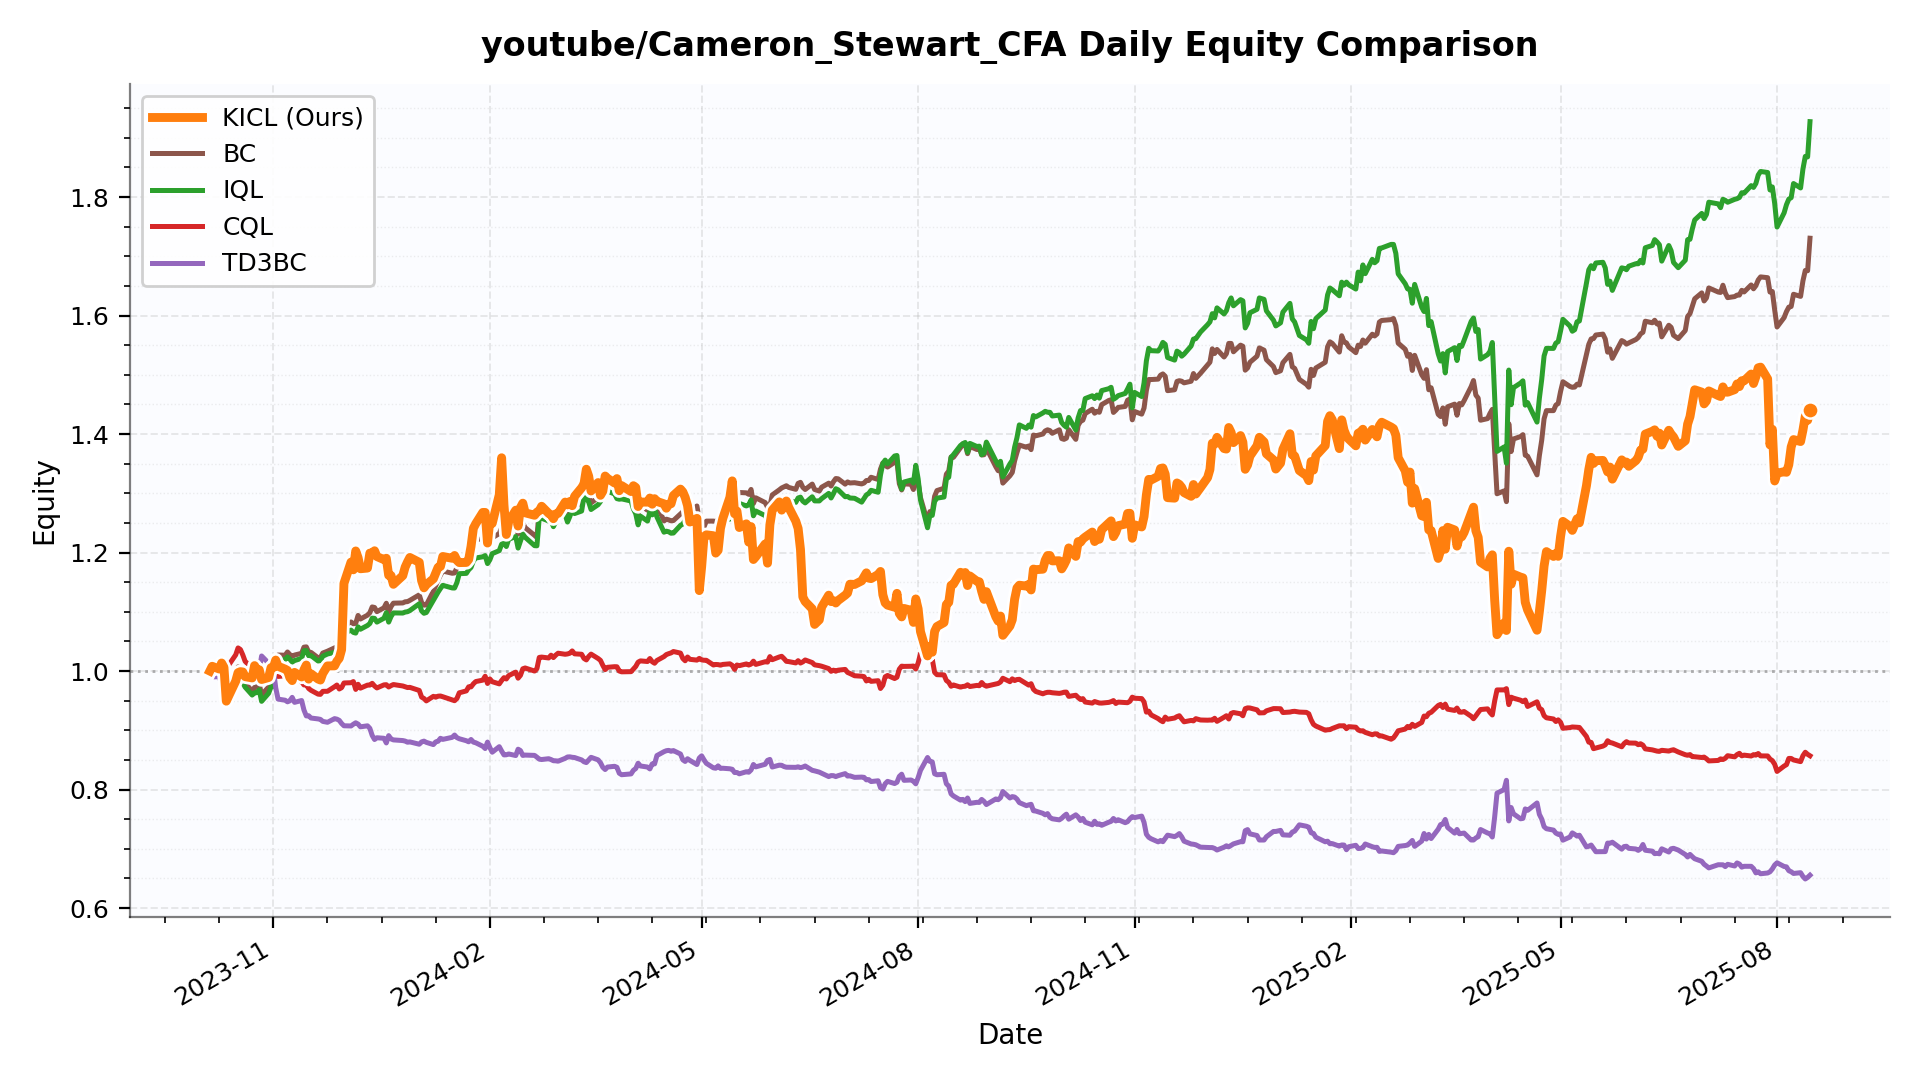

The data file committed next to this chart (first rows):
date, KICL, BC, IQL, CQL, TD3BC
2023-10-05, 1.0, 1.0, 1.0, 1.0, 1.0
2023-10-06, 1.008, 1.002, 0.9983, 1.007, 0.9901
2023-10-09, 1.003, 0.9988, 0.995, 1.009, 0.9906
2023-10-10, 1.014, 1.001, 0.9943, 1.021, 0.9782
2023-10-11, 1.006, 0.9971, 0.9905, 1.017, 0.9807
2023-10-12, 0.9492, 0.9808, 0.9771, 0.9981, 0.9908
2023-10-13, 0.9578, 0.9833, 0.9809, 1.01, 0.9837
2023-10-16, 0.983, 0.9973, 0.9947, 1.027, 0.9778
2023-10-17, 0.9974, 1.007, 1.002, 1.039, 0.9767
2023-10-18, 0.999, 0.9999, 0.9939, 1.036, 0.9847
2023-10-19, 0.9984, 0.9859, 0.9803, 1.027, 0.9873
2023-10-20, 0.9905, 0.9795, 0.9728, 1.016, 0.9959
2023-10-23, 0.9884, 0.9662, 0.9595, 1.005, 1.007
2023-10-24, 1.009, 0.9723, 0.9632, 1.011, 1.002
2023-10-25, 1.002, 0.9732, 0.9636, 1.01, 1.005
2023-10-26, 1.002, 0.9778, 0.9685, 1.015, 1.001
2023-10-27, 0.9857, 0.96, 0.9489, 0.9996, 1.025
2023-10-30, 0.9891, 0.9731, 0.9626, 1.007, 1.013
2023-10-31, 1.006, 0.9842, 0.9736, 1.017, 1.002
2023-11-01, 1.006, 0.9853, 0.9743, 1.015, 1.004
2023-11-02, 1.019, 1.011, 1.002, 1.004, 0.9718
2023-11-03, 1.008, 1.027, 1.019, 0.9909, 0.9526
2023-11-06, 1.003, 1.027, 1.02, 0.9919, 0.9508
2023-11-07, 1.001, 1.032, 1.024, 0.9922, 0.9481
2023-11-08, 0.9888, 1.028, 1.02, 0.9896, 0.9498
2023-11-09, 0.9839, 1.025, 1.015, 0.993, 0.9556
2023-11-10, 0.9978, 1.027, 1.018, 0.9855, 0.9472
2023-11-13, 0.99, 1.03, 1.021, 0.9823, 0.9503
2023-11-14, 1.002, 1.04, 1.034, 0.9765, 0.9342
2023-11-15, 1.01, 1.041, 1.035, 0.9769, 0.9243
2023-11-16, 0.9864, 1.032, 1.026, 0.9705, 0.9245
2023-11-17, 0.9954, 1.032, 1.026, 0.9675, 0.9207
2023-11-20, 0.9865, 1.022, 1.017, 0.9611, 0.9192
2023-11-21, 0.9848, 1.023, 1.018, 0.9607, 0.9184
2023-11-22, 0.996, 1.03, 1.025, 0.9658, 0.915
2023-11-24, 1.009, 1.034, 1.029, 0.9658, 0.9135
2023-11-27, 1.009, 1.039, 1.032, 0.9735, 0.9197
2023-11-28, 1.017, 1.041, 1.033, 0.9764, 0.9188
2023-11-29, 1.022, 1.039, 1.032, 0.9697, 0.9168
2023-11-30, 1.036, 1.049, 1.042, 0.972, 0.9115
2023-12-01, 1.148, 1.077, 1.063, 0.9799, 0.9076
2023-12-04, 1.184, 1.083, 1.069, 0.9803, 0.9073
2023-12-05, 1.171, 1.08, 1.065, 0.9823, 0.9102
2023-12-06, 1.203, 1.081, 1.064, 0.969, 0.9127
2023-12-07, 1.191, 1.094, 1.075, 0.9777, 0.9105
2023-12-08, 1.173, 1.088, 1.071, 0.9712, 0.9059
2023-12-11, 1.174, 1.094, 1.077, 0.9763, 0.9076
2023-12-12, 1.199, 1.098, 1.08, 0.9763, 0.9033
2023-12-13, 1.199, 1.108, 1.089, 0.9793, 0.8913
2023-12-14, 1.203, 1.107, 1.089, 0.9747, 0.8844
2023-12-15, 1.193, 1.1, 1.083, 0.9715, 0.8874
2023-12-18, 1.188, 1.107, 1.089, 0.9767, 0.8865
2023-12-19, 1.19, 1.114, 1.099, 0.977, 0.8786
2023-12-20, 1.162, 1.1, 1.083, 0.9731, 0.891
2023-12-21, 1.161, 1.109, 1.092, 0.9754, 0.8854
2023-12-22, 1.146, 1.115, 1.098, 0.9773, 0.8838
2023-12-26, 1.161, 1.115, 1.098, 0.9748, 0.8827
2023-12-27, 1.175, 1.117, 1.1, 0.9736, 0.8818
2023-12-28, 1.184, 1.117, 1.1, 0.9722, 0.8798
2023-12-29, 1.192, 1.119, 1.102, 0.9725, 0.8804
... 407 more rows
